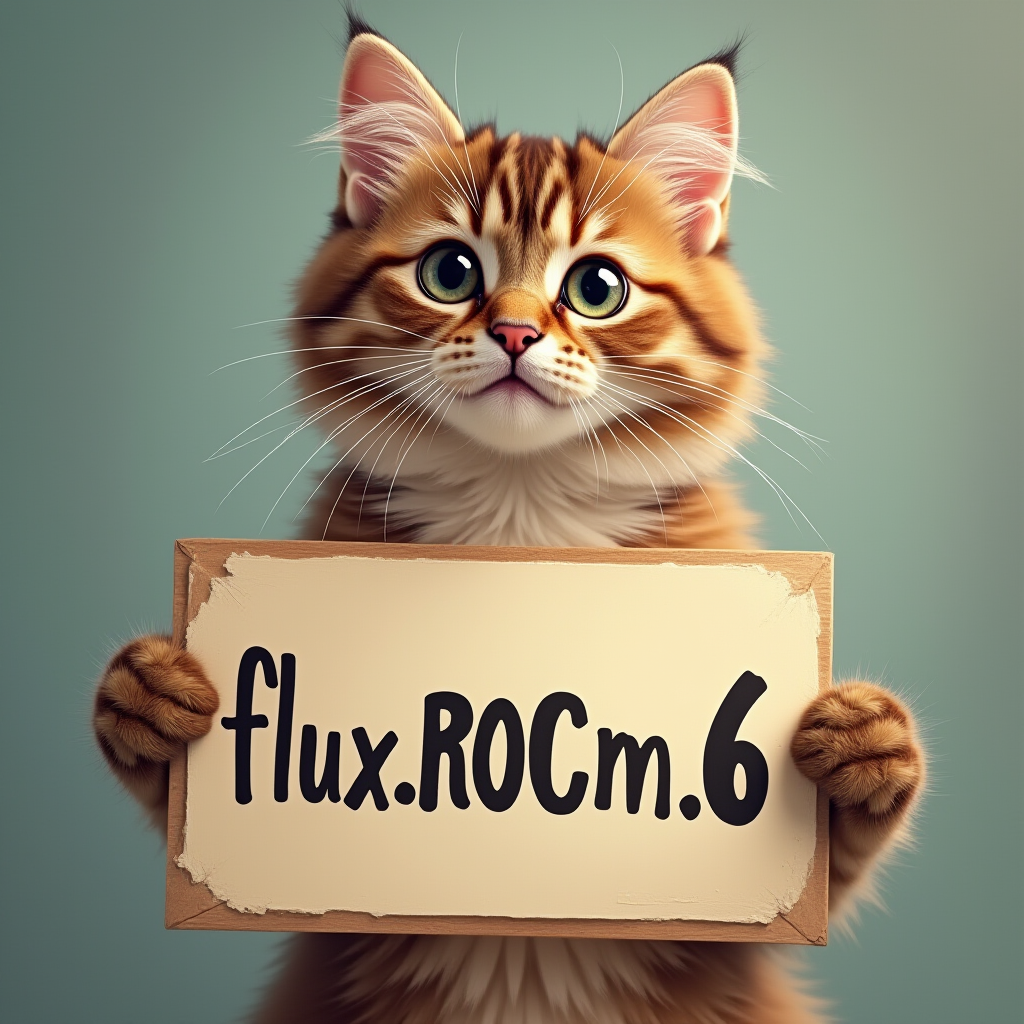
Generation parameters embedded in this image by AUTOMATIC1111 Stable Diffusion web UI or a fork of it (Forge, ...) (PNG 'parameters' text chunk):
a lovely cat holding a sign says 'flux.ROCm.6'
Steps: 20, CFG scale: 1.000000, Guidance: 3.500000, Seed: 42, Size: 1024x1024, Model: , RNG: cuda, Sampler: euler, Version: stable-diffusion.cpp